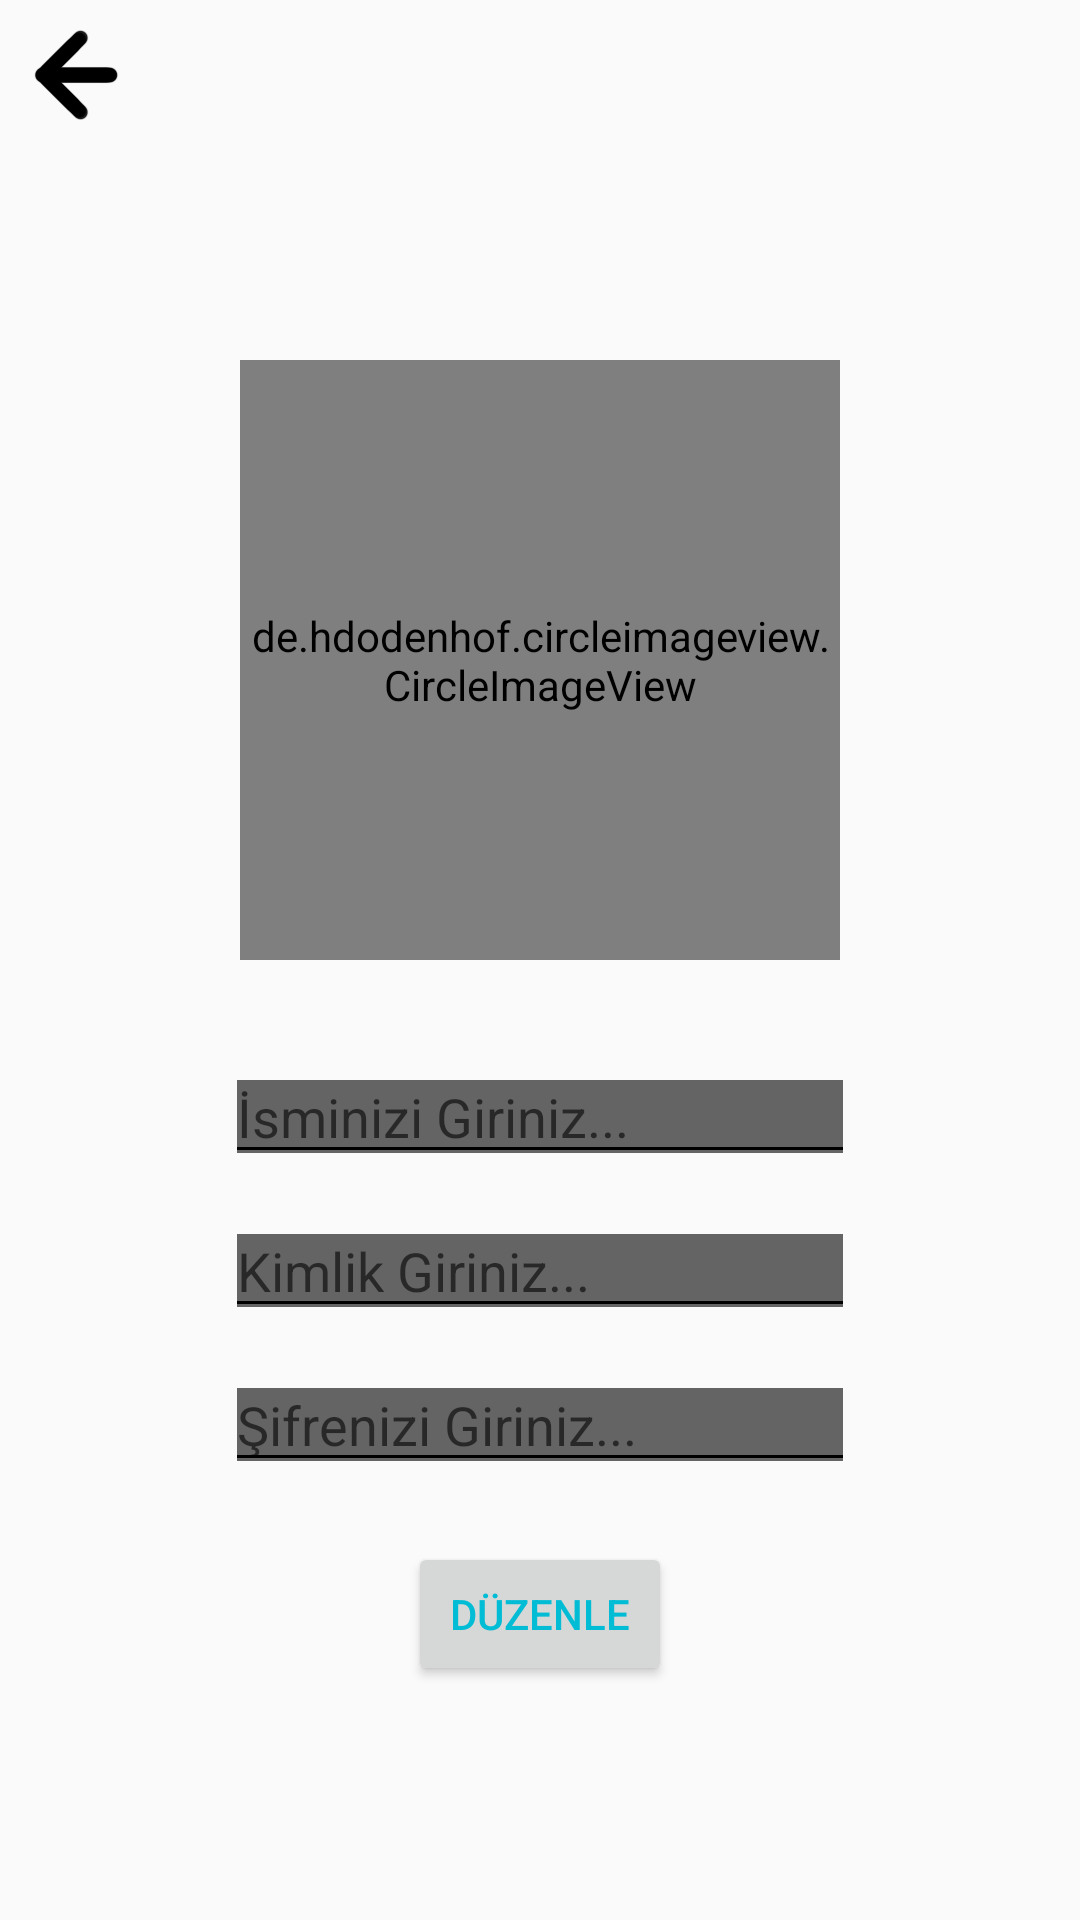

Write the Android layout XML for this screen, with the resource values it uses.
<!-- AndroidManifest.xml: application theme Theme.AppCompat.Light.NoActionBar -->
<!-- res/layout/activity_profil_duzenle.xml -->
<?xml version="1.0" encoding="utf-8"?>

<layout
    xmlns:app="http://schemas.android.com/apk/res-auto"
    xmlns:android="http://schemas.android.com/apk/res/android"
    xmlns:tools="http://schemas.android.com/tools"
    tools:context=".view.kullanici.ProfilDuzenleActivity">
    <LinearLayout
        android:layout_width="match_parent"
        android:layout_height="match_parent"
        android:orientation="vertical"
        android:gravity="center|top">
        <RelativeLayout
            android:layout_width="match_parent"
            android:layout_height="50dp">
            <ImageView
                android:id="@+id/geri_profil_duzenle_ac"
                android:layout_width="30dp"
                android:layout_height="30dp"
                android:src="@drawable/geri"
                android:layout_centerVertical="true"
                android:layout_alignParentStart="true"
                android:layout_marginStart="10dp"/>
        </RelativeLayout>
        <de.hdodenhof.circleimageview.CircleImageView
            android:id="@+id/resim_profil_duzenle_ac"
            android:src="@drawable/kullanici_resmi"
            android:layout_width="200dp"
            android:layout_height="200dp"
            android:layout_marginTop="70dp"
            app:civ_border_width="2dp"
            android:clickable="true"
            app:civ_border_color="#FF000000"
            android:layout_gravity="center"
            android:foregroundGravity="center"
            android:theme="@style/Widget.AppCompat.RatingBar.Indicator"
            android:focusable="true" />

        <EditText
            android:id="@+id/isim_profil_duzenle_ac"
            android:layout_width="wrap_content"
            android:layout_height="wrap_content"
            android:layout_marginTop="30dp"
            android:ems="10"
            android:hint="İsminizi Giriniz..."
            android:textColor="#03A9F4"
            android:backgroundTintMode="screen" />

        <EditText
            android:id="@+id/kimlik_profil_duzenle_ac"
            android:layout_width="wrap_content"
            android:layout_height="wrap_content"
            android:ems="10"
            android:hint="Kimlik Giriniz..."
            android:layout_marginTop="10dp"
            android:textColor="#03A9F4"
            android:backgroundTintMode="screen"/>

        <EditText
            android:id="@+id/sifre_profil_duzenle_ac"
            android:layout_width="wrap_content"
            android:layout_height="wrap_content"
            android:ems="10"
            android:hint="Şifrenizi Giriniz..."
            android:layout_marginTop="10dp"
            android:textColor="#03A9F4"
            android:backgroundTintMode="screen"
            android:inputType="textPassword" />

        <Button
            android:id="@+id/duzenle_profil_duzenle_ac"
            android:layout_width="wrap_content"
            android:layout_height="wrap_content"
            android:layout_marginTop="20dp"
            android:text="DÜZENLE"
            android:textColor="#00BCD4" />

    </LinearLayout>
</layout>
<!-- resources referenced by this layout -->
<resources>
  <!-- drawable geri: png bitmap (drawable, 145474 bytes) -->
</resources>
